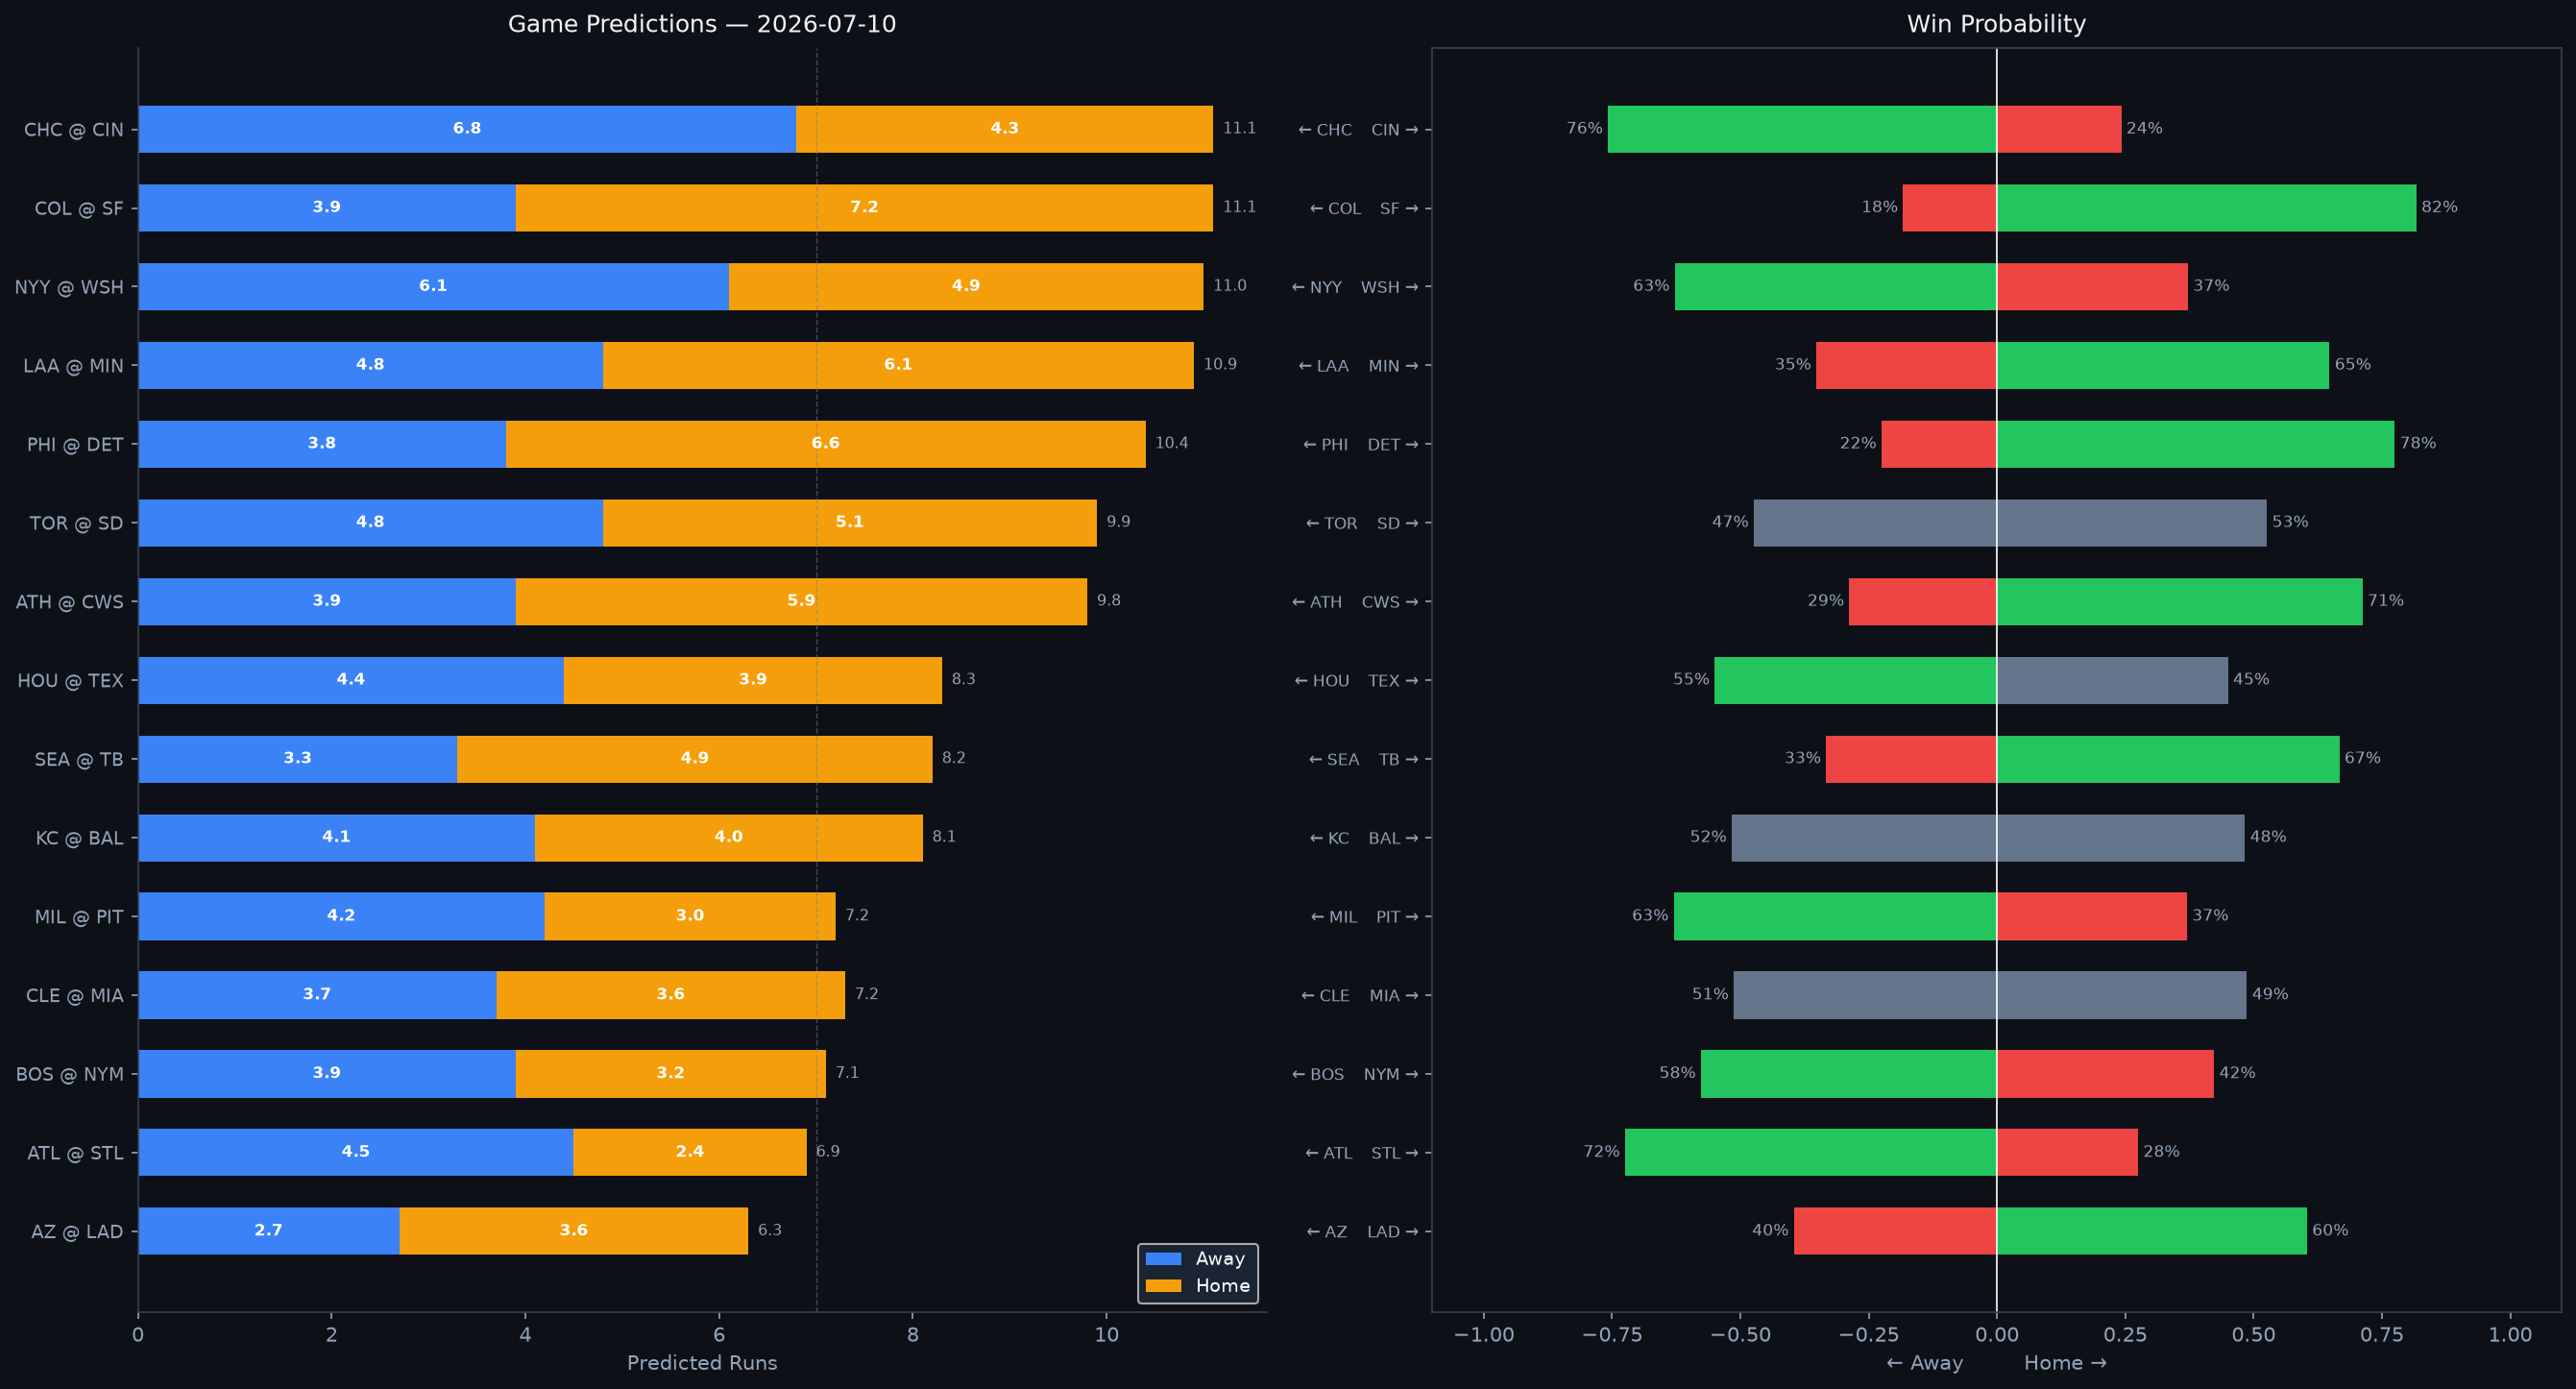

Data behind this chart, as committed beside it:
Rank, matchup, home_team, away_team, venue, home_runs_pred, away_runs_pred, total_pred, run_diff, home_win_prob, away_win_prob, predicted_winner, home_faces, home_sp_hand, home_sp_era, home_sp_last3, home_sp_ped, away_faces, away_sp_hand, away_sp_era, away_sp_last3, away_sp_ped, home_lu_ops, home_lu_xba
1, CHC @ CIN, CIN, CHC, Great American Ball Park, 4.3, 6.8, 11.1, 2.5, 24.2, 75.8, CHC, Shota Imanaga, L, 3.53, 4.68, , Hunter Greene, R, 3.77, 23.23, , 0.647, 0.301
2, COL @ SF, SF, COL, Oracle Park, 7.2, 3.9, 11.1, 3.3, 81.7, 18.3, SF, Tanner Gordon, R, 7.03, 9.69, , Robbie Ray, L, 3.91, 1.23, , 0.682, 0.32
3, NYY @ WSH, WSH, NYY, Nationals Park, 4.9, 6.1, 11.0, 1.2, 37.2, 62.8, NYY, Ryan Weathers, L, 4.77, 5.62, , Carson Palmquist, L, 8.63, 12.0, , 0.691, 0.331
4, LAA @ MIN, MIN, LAA, Target Field, 6.1, 4.8, 10.9, 1.4, 64.8, 35.2, MIN, Grayson Rodriguez, R, 4.49, 9.52, , Zebby Matthews, R, 5.41, 3.66, , 0.69, 0.318
5, PHI @ DET, DET, PHI, Comerica Park, 6.6, 3.8, 10.4, 2.7, 77.5, 22.5, DET, Aaron Nola, R, 3.93, 6.71, , Jack Flaherty, R, 3.85, 1.36, , 1.197, 0.284
6, TOR @ SD, SD, TOR, Petco Park, 5.1, 4.8, 9.9, 0.2, 52.6, 47.4, SD, Shane Bieber, R, 3.32, 9.51, Shane Bieber, JP Sears, L, 4.53, 5.0, , 0.701, 0.324
7, ATH @ CWS, CWS, ATH, Rate Field, 5.9, 3.9, 9.8, 2.0, 71.2, 28.8, CWS, Jacob Lopez, L, 5.11, 11.74, , Sean Burke, R, 3.75, 2.09, , 0.67, 0.33
8, HOU @ TEX, TEX, HOU, Globe Life Field, 3.9, 4.4, 8.3, 0.4, 45.0, 55.0, HOU, Hunter Brown, R, 3.48, 6.23, , Cal Quantrill, R, 4.3, 2.45, , 0.71, 0.325
9, SEA @ TB, TB, SEA, Tropicana Field, 4.9, 3.3, 8.2, 1.5, 66.7, 33.3, TB, Luis Castillo, R, 3.62, 3.94, , Nick Martinez, R, 4.01, 2.76, , 0.692, 0.315
10, KC @ BAL, BAL, KC, Oriole Park at Camden Yards, 4.0, 4.1, 8.1, 0.2, 48.3, 51.7, KC, Luinder Avila, R, 4.25, 3.86, , Brandon Young, R, 4.6, 4.2, , 0.708, 0.33
11, MIL @ PIT, PIT, MIL, PNC Park, 3.0, 4.2, 7.2, 1.2, 37.0, 63.0, MIL, Brandon Sproat, R, 5.06, 1.79, , Braxton Ashcraft, R, 3.03, 3.66, , 0.655, 0.282
12, CLE @ MIA, MIA, CLE, loanDepot park, 3.6, 3.7, 7.2, 0.1, 48.7, 51.3, CLE, Parker Messick, L, 2.78, 3.42, , Sandy Alcantara, R, 3.69, 3.25, Sandy Alcantara, 0.729, 0.319
13, BOS @ NYM, NYM, BOS, Citi Field, 3.2, 3.9, 7.1, 0.7, 42.3, 57.7, BOS, Sonny Gray, R, 3.54, 0.9, , Nolan McLean, R, 3.19, 4.0, , 0.745, 0.336
14, ATL @ STL, STL, ATL, Busch Stadium, 2.4, 4.5, 6.9, 2.2, 27.5, 72.5, ATL, Chris Sale, L, 2.98, 2.22, Chris Sale, Kyle Leahy, R, 3.73, 0.56, , 0.689, 0.33
15, AZ @ LAD, LAD, AZ, UNIQLO Field at Dodger Stadium, 3.6, 2.7, 6.3, 0.9, 60.4, 39.6, LAD, Eduardo Rodriguez, L, 4.04, 1.41, , Shohei Ohtani, R, 2.83, 4.5, Shohei Ohtani, 0.675, 0.309
